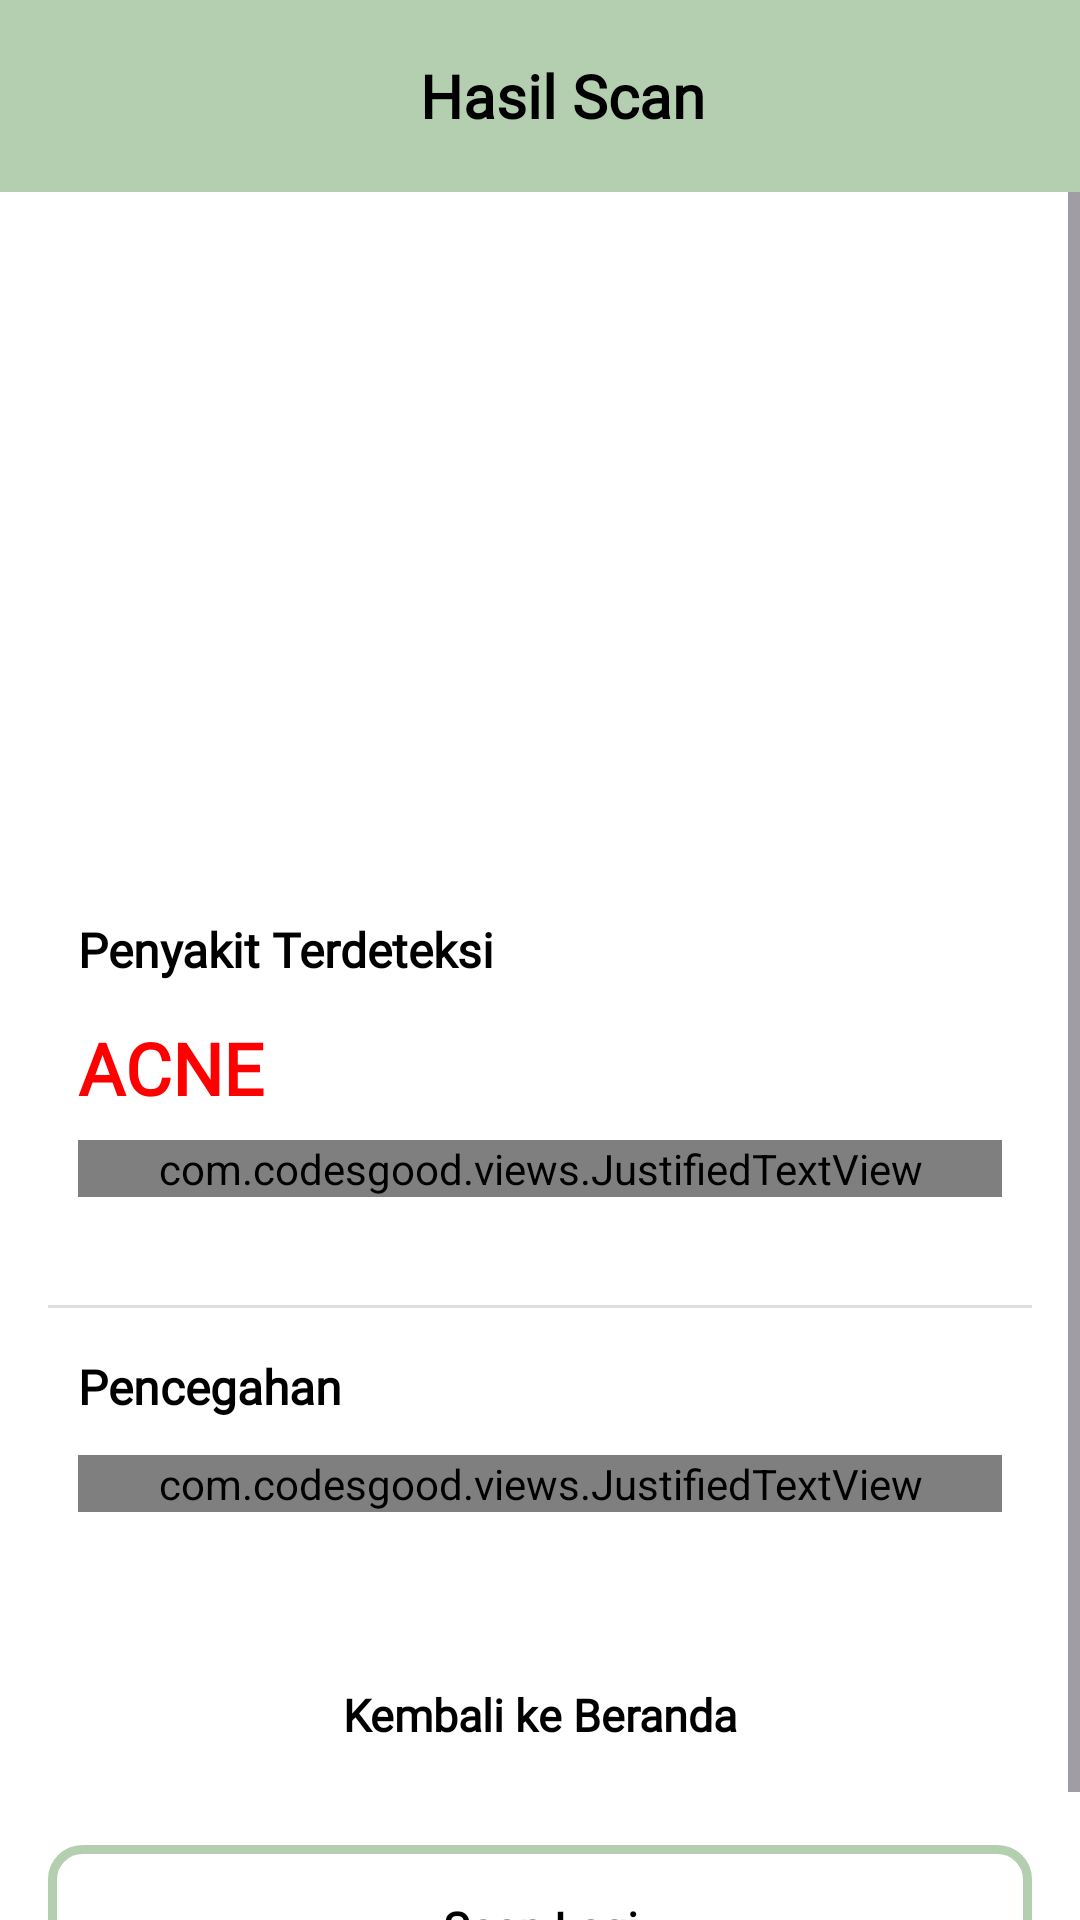

Write the Android layout XML for this screen, with the resource values it uses.
<!-- AndroidManifest.xml: application theme Theme.CapstoneBangkitPawers -->
<!-- res/layout/activity_output.xml -->
<?xml version="1.0" encoding="utf-8"?>
<FrameLayout xmlns:android="http://schemas.android.com/apk/res/android"
    xmlns:app="http://schemas.android.com/apk/res-auto"
    xmlns:tools="http://schemas.android.com/tools"
    android:id="@+id/main"
    android:layout_width="match_parent"
    android:layout_height="match_parent"
    android:background="@color/white"
    tools:context=".view.OutputActivity">

    <androidx.appcompat.widget.Toolbar
        android:id="@+id/materialToolbar"
        android:layout_width="match_parent"
        android:layout_height="wrap_content"
        android:background="?attr/colorPrimary"
        android:minHeight="?attr/actionBarSize"
        android:theme="?attr/actionBarTheme">


        <TextView
            android:layout_width="wrap_content"
            android:layout_height="wrap_content"
            android:layout_marginTop="18dp"
            android:paddingStart="15dp"
            android:text="Hasil Scan"
            android:fontFamily="@font/popmed"
            android:textColor="@color/black"
            android:textSize="20dp"
            android:textStyle="bold"
            android:layout_gravity="center"/>
    </androidx.appcompat.widget.Toolbar>

    <ScrollView
        android:layout_width="match_parent"
        android:layout_height="match_parent"
        android:layout_marginTop="?attr/actionBarSize">

    <androidx.constraintlayout.widget.ConstraintLayout
        android:layout_width="match_parent"
        android:layout_height="match_parent"
        android:padding="16dp">

        <ImageView
            android:id="@+id/capturedImageView"
            android:layout_width="0dp"
            android:layout_height="200dp"
            android:scaleType="centerCrop"
            app:layout_constraintTop_toTopOf="parent"
            app:layout_constraintStart_toStartOf="parent"
            app:layout_constraintEnd_toEndOf="parent"
            app:layout_constraintHorizontal_bias="0.5" />

        <TextView
            android:id="@+id/textView4"
            android:layout_width="wrap_content"
            android:layout_height="wrap_content"
            android:layout_marginStart="10dp"
            android:text="Penyakit Terdeteksi"
            android:textColor="@color/black"
            android:textSize="16sp"
            android:fontFamily="@font/popmed"
            android:textStyle="bold"
            app:layout_constraintBottom_toBottomOf="parent"
            app:layout_constraintEnd_toEndOf="parent"
            app:layout_constraintHorizontal_bias="0.0"
            app:layout_constraintStart_toStartOf="parent"
            app:layout_constraintTop_toBottomOf="@+id/capturedImageView"
            app:layout_constraintVertical_bias="0.07" />

        <TextView
            android:id="@+id/txtHasil"
            android:layout_width="wrap_content"
            android:layout_height="wrap_content"
            android:layout_marginStart="10dp"
            android:text="ACNE"
            android:fontFamily="@font/popmed"
            android:textColor="@color/red"
            android:textSize="24sp"
            android:textStyle="bold"
            app:layout_constraintBottom_toBottomOf="parent"
            app:layout_constraintEnd_toEndOf="parent"
            app:layout_constraintHorizontal_bias="0.0"
            app:layout_constraintStart_toStartOf="parent"
            app:layout_constraintTop_toBottomOf="@+id/textView4"
            app:layout_constraintVertical_bias="0.039" />

        <com.codesgood.views.JustifiedTextView
            android:id="@+id/txtPenjelasan"
            android:layout_width="0dp"
            android:layout_height="wrap_content"
            android:text="Penjelasan tentang pencegahan penyakit ..."
            android:textColor="@color/black"
            android:textSize="12sp"
            android:fontFamily="@font/popreg"
            android:layout_marginStart="10dp"
            android:layout_marginEnd="10dp"
            app:layout_constraintTop_toBottomOf="@id/txtHasil"
            app:layout_constraintStart_toStartOf="parent"
            app:layout_constraintEnd_toEndOf="parent"
            android:layout_marginTop="8dp" />

        <View
            android:id="@+id/view"
            android:layout_width="375dp"
            android:layout_height="1dp"
            android:layout_marginTop="36dp"
            android:background="#DEDEDE"
            app:layout_constraintEnd_toEndOf="parent"
            app:layout_constraintStart_toStartOf="parent"
            app:layout_constraintTop_toBottomOf="@+id/txtPenjelasan" />

        <TextView
            android:id="@+id/textView6"
            android:layout_width="wrap_content"
            android:layout_height="wrap_content"
            android:layout_marginStart="10dp"
            android:text="Pencegahan"
            android:textColor="@color/black"
            android:textSize="16sp"
            android:textStyle="bold"
            android:fontFamily="@font/popmed"
            app:layout_constraintBottom_toBottomOf="parent"
            app:layout_constraintEnd_toEndOf="parent"
            app:layout_constraintHorizontal_bias="0.0"
            app:layout_constraintStart_toStartOf="parent"
            app:layout_constraintTop_toBottomOf="@+id/view"
            app:layout_constraintVertical_bias="0.073" />

        <com.codesgood.views.JustifiedTextView
            android:id="@+id/txtPencegahan"
            android:layout_width="0dp"
            android:layout_height="wrap_content"
            android:layout_marginStart="10dp"
            android:layout_marginTop="12dp"
            android:layout_marginEnd="10dp"
            android:text="pencegahan untuk penyakit kucingnya pencegahan untuk penyakit kucingnya pencegahan untuk penyakit kucingnya"
            android:textColor="@color/black"
            android:fontFamily="@font/popreg"
            android:textSize="12sp"
            app:layout_constraintEnd_toEndOf="parent"
            app:layout_constraintHorizontal_bias="0.0"
            app:layout_constraintStart_toStartOf="parent"
            app:layout_constraintTop_toBottomOf="@+id/textView6" />

        <FrameLayout
            android:id="@+id/button_backhomee"
            android:layout_width="0dp"
            android:layout_height="55dp"
            android:layout_marginTop="40dp"
            app:layout_constraintTop_toBottomOf="@id/txtPencegahan"
            app:layout_constraintStart_toStartOf="parent"
            app:layout_constraintEnd_toEndOf="parent">

            <ImageButton
                android:id="@+id/button_backhome"
                android:layout_width="match_parent"
                android:layout_height="match_parent"
                android:background="@drawable/button_green" />

            <TextView
                android:layout_width="match_parent"
                android:layout_height="match_parent"
                android:gravity="center"
                android:text="Kembali ke Beranda"
                android:textColor="@android:color/black"
                android:textSize="15sp"
                android:fontFamily="@font/popmed"
                android:textStyle="bold" />
        </FrameLayout>

        <FrameLayout
            android:id="@+id/button_backscann"
            android:layout_width="0dp"
            android:layout_height="55dp"
            android:layout_marginTop="16dp"
            app:layout_constraintTop_toBottomOf="@id/button_backhomee"
            app:layout_constraintStart_toStartOf="parent"
            app:layout_constraintEnd_toEndOf="parent">

            <ImageButton
                android:id="@+id/button_backscan"
                android:layout_width="match_parent"
                android:layout_height="match_parent"
                android:background="@drawable/outline_green" />

            <TextView
                android:layout_width="match_parent"
                android:layout_height="match_parent"
                android:gravity="center"
                android:text="Scan Lagi"
                android:textColor="@android:color/black"
                android:textSize="15sp"
                android:fontFamily="@font/popmed"
                android:textStyle="bold" />
        </FrameLayout>

    </androidx.constraintlayout.widget.ConstraintLayout>
    </ScrollView>
</FrameLayout>
<!-- resources referenced by this layout -->
<resources>
  <color name="black">#000000</color>
  <color name="red">#FF0000</color>
  <color name="white">#FFFFFFFF</color>
  <!-- drawable outline_green (drawable) -->
  <?xml version="1.0" encoding="utf-8"?>
  <shape xmlns:android="http://schemas.android.com/apk/res/android">
      <stroke android:width="3dp" android:color="@color/green" />
      <corners android:radius="10dp" />
  </shape>
  <style name="Theme.CapstoneBangkitPawers" parent="Base.Theme.CapstoneBangkitPawers" />
  <color name="green">#B4CFB0</color>
  <style name="Base.Theme.CapstoneBangkitPawers" parent="Theme.Material3.DayNight.NoActionBar">
          <item name="android:statusBarColor">@color/green</item>
          <item name="colorPrimary">@color/green</item>
          <item name="colorPrimaryVariant">@color/black</item>
          <item name="colorOnPrimary">@color/white</item>
          <item name="colorOnSecondary">@color/white</item>
      </style>
</resources>
